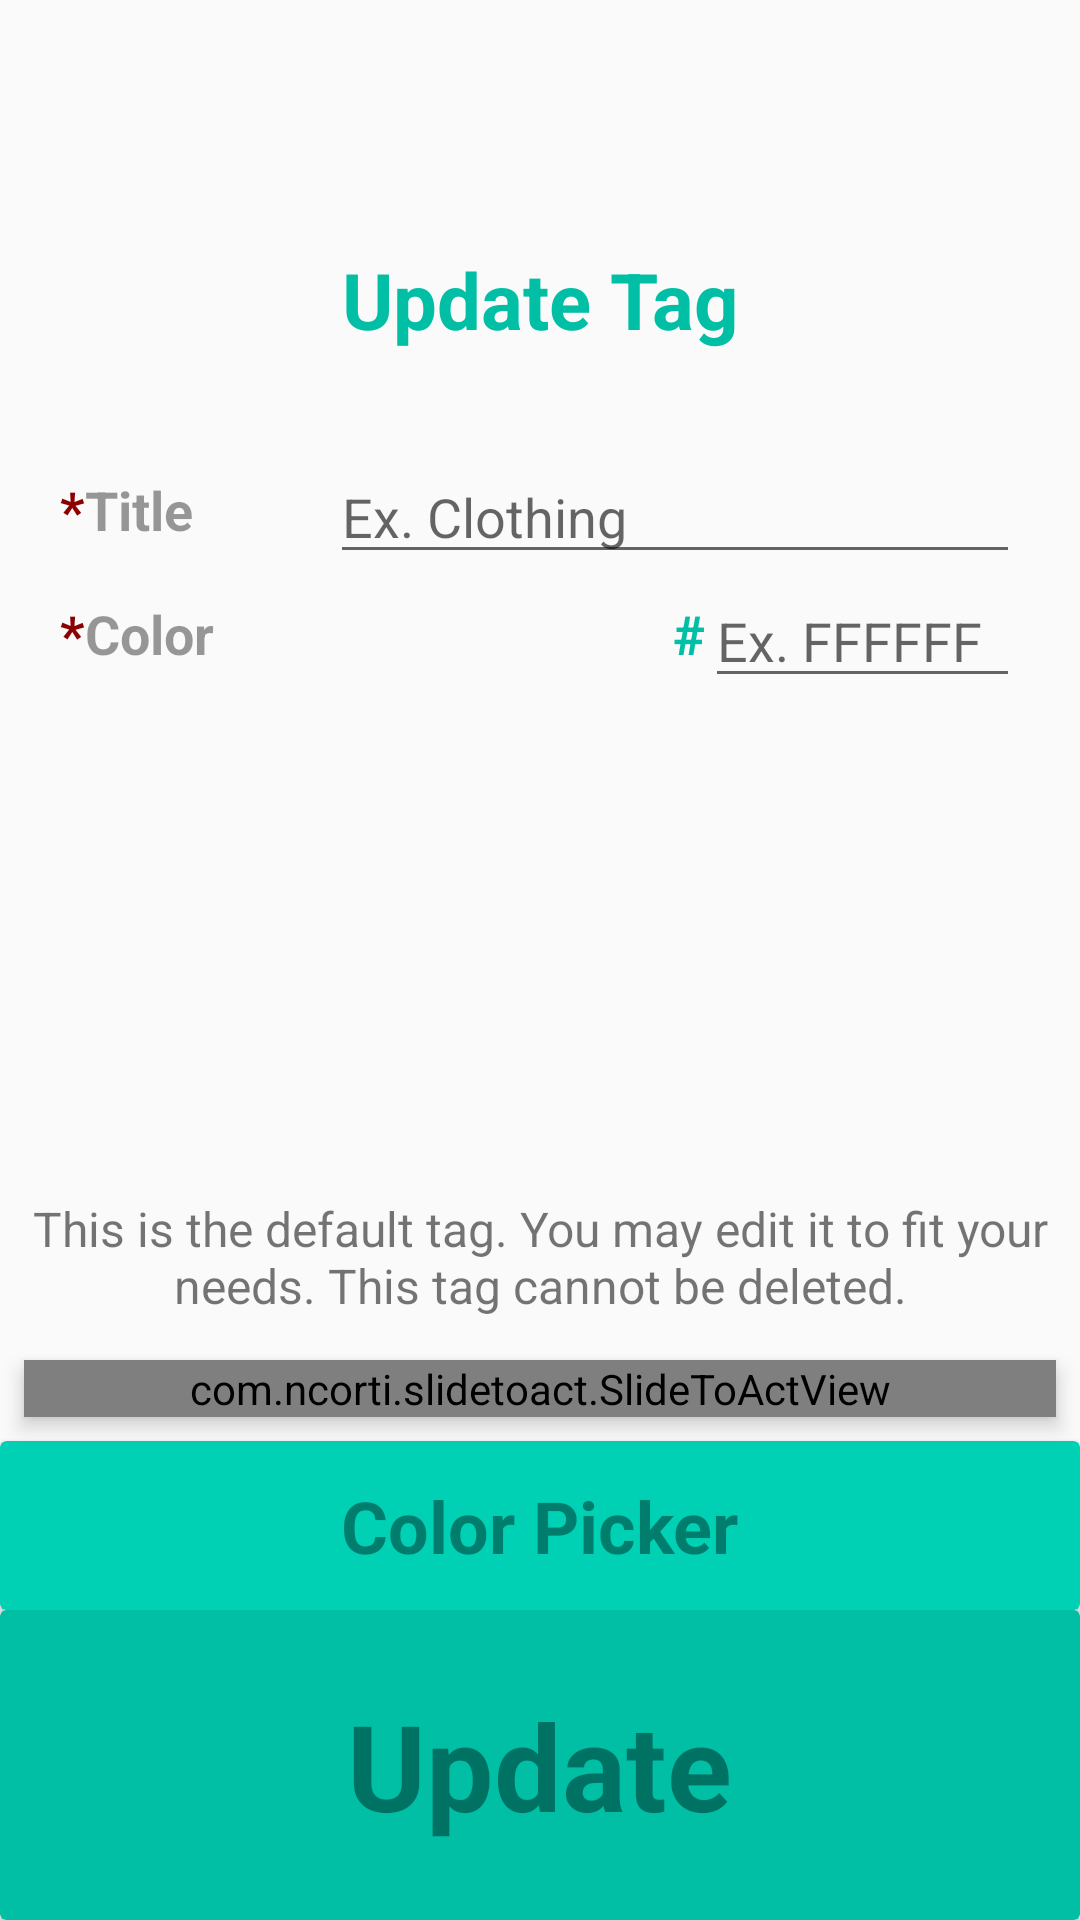

Here is an Android app screen rendered from its layout file. Give the layout XML and the strings, colors and styles it references.
<!-- AndroidManifest.xml: application theme AppTheme -->
<!-- res/layout/activity_tag_detail.xml -->
<?xml version="1.0" encoding="utf-8"?>
<android.support.constraint.ConstraintLayout xmlns:android="http://schemas.android.com/apk/res/android"
    xmlns:app="http://schemas.android.com/apk/res-auto"
    xmlns:tools="http://schemas.android.com/tools"
    android:layout_width="match_parent"
    android:layout_height="match_parent"
    tools:context=".DetailActivity">


    <LinearLayout

        android:id="@+id/linearLayout"
        android:layout_width="match_parent"
        android:layout_height="wrap_content"
        android:orientation="vertical">

        <TextView
            android:layout_width="match_parent"
            android:layout_height="40dp"
            android:layout_marginBottom="30dp"
            android:layout_marginTop="80dp"
            android:gravity="center"
            android:text="Update Tag"
            android:textColor="@color/green"
            android:textSize="26dp"
            android:textStyle="bold" />

        <RelativeLayout
            android:layout_width="match_parent"
            android:layout_height="wrap_content"
            android:orientation="horizontal"
            android:paddingLeft="20dp"
            android:paddingRight="20dp">


            <TextView
                android:layout_width="wrap_content"
                android:layout_height="40dp"
                android:layout_alignParentStart="true"
                android:layout_alignParentTop="true"
                android:gravity="center"
                android:text="@string/title"
                android:textColor="@color/black_overlay"
                android:textSize="18dp"
                android:textStyle="bold" />


            <EditText
                android:id="@+id/titleEditTextTagDetailActivity"
                android:layout_width="230dp"
                android:layout_height="wrap_content"
                android:layout_alignParentEnd="true"
                android:layout_alignParentTop="true"
                android:ems="10"
                android:hint="Ex. Clothing"
                android:inputType="textCapWords" />
        </RelativeLayout>

        <RelativeLayout
            android:layout_width="match_parent"
            android:layout_height="wrap_content"
            android:orientation="horizontal"
            android:paddingLeft="20dp"
            android:paddingRight="20dp">


            <TextView
                android:layout_width="wrap_content"
                android:layout_height="40dp"
                android:layout_alignParentStart="true"
                android:layout_alignParentTop="true"
                android:gravity="center"
                android:text="@string/color"
                android:textColor="@color/black_overlay"
                android:textSize="18dp"
                android:textStyle="bold" />


            <TextView
                android:layout_width="wrap_content"
                android:layout_height="40dp"
                android:layout_alignParentTop="true"
                android:layout_toStartOf="@+id/colorEditTextTagDetailActivity"
                android:text="#"
                android:textColor="@color/green"
                android:gravity="center"
                android:textSize="18sp"
                android:textStyle="bold" />

            <EditText
                android:id="@+id/colorEditTextTagDetailActivity"
                android:layout_width="105dp"
                android:layout_height="wrap_content"
                android:layout_alignParentEnd="true"
                android:layout_alignParentTop="true"
                android:ems="10"
                android:hint="Ex. FFFFFF"
                android:inputType="textCapCharacters"
                android:maxLength="6" />
        </RelativeLayout>


        

    </LinearLayout>

    <TextView
        android:id="@+id/defaultTagTextView"
        android:layout_width="wrap_content"
        android:layout_height="wrap_content"
        android:layout_marginBottom="4dp"
        android:layout_marginEnd="8dp"
        android:layout_marginStart="8dp"
        android:gravity="center"
        android:padding="10dp"
        android:text="This is the default tag. You may edit it to fit your needs. This tag cannot be deleted."
        android:textSize="16sp"
        app:layout_constraintBottom_toTopOf="@+id/deleteTagSlider"
        app:layout_constraintEnd_toEndOf="parent"
        app:layout_constraintStart_toStartOf="parent"></TextView>
    <com.ncorti.slidetoact.SlideToActView
        android:id="@+id/deleteTagSlider"
        android:layout_width="match_parent"
        android:layout_height="wrap_content"
        android:layout_marginBottom="8dp"
        android:layout_marginEnd="8dp"
        android:layout_marginStart="8dp"
        app:slider_icon="@drawable/ic_delete_black_24dp"
        app:text_size="22sp"
        android:elevation="4dp"
        app:layout_constraintBottom_toTopOf="@id/colorPickerButton"
        app:layout_constraintEnd_toEndOf="parent"
        app:layout_constraintStart_toStartOf="parent"
        app:text="Swipe To Delete"/>

    <android.support.v7.widget.CardView
        android:id="@+id/colorPickerButton"
        android:layout_width="match_parent"
        android:layout_height="wrap_content"
        android:clickable="true"
        android:layout_marginTop="10dp"
        android:foreground="?android:attr/selectableItemBackground"
        app:cardBackgroundColor="@color/lightgreen"
        app:layout_constraintBottom_toTopOf="@id/updateTagDetailButton"
        app:layout_constraintEnd_toEndOf="parent"
        app:layout_constraintStart_toStartOf="parent">

        <TextView
            android:layout_width="wrap_content"
            android:layout_height="wrap_content"
            android:layout_gravity="center"
            android:padding="12dp"
            android:text="Color Picker"
            android:textStyle="bold"
            android:textColor="@color/black_overlay"
            android:textSize="24sp" />
    </android.support.v7.widget.CardView>


    <android.support.v7.widget.CardView
        android:id="@+id/updateTagDetailButton"
        android:layout_width="match_parent"
        android:layout_height="wrap_content"
        android:layout_alignParentBottom="true"
        android:layout_alignParentStart="true"
        android:clickable="true"
        android:layout_margin="-15dp"
        android:foreground="?android:attr/selectableItemBackground"
        android:textSize="24sp"
        app:cardBackgroundColor="@color/green"
        app:layout_constraintBottom_toBottomOf="parent"
        app:layout_constraintEnd_toEndOf="parent"
        app:layout_constraintStart_toStartOf="parent">

        <TextView
            android:layout_width="wrap_content"
            android:layout_height="wrap_content"
            android:layout_gravity="center"
            android:padding="25dp"
            android:text="Update"
            android:textStyle="bold"
            android:textColor="@color/black_overlay"
            android:textSize="40sp" />
    </android.support.v7.widget.CardView>/>
    <Button
        android:id="@+id/deleteTagDetailButton"
        android:layout_width="match_parent"
        android:layout_height="60dp"
        android:layout_marginBottom="4dp"
        android:layout_marginEnd="8dp"
        android:layout_marginStart="8dp"
        android:text="delete this tag"
        android:textSize="30sp"
        android:textColor="@color/deficit"
        app:layout_constraintBottom_toBottomOf="parent"
        app:layout_constraintEnd_toEndOf="parent"
        app:layout_constraintHorizontal_bias="1.0"
        app:layout_constraintStart_toStartOf="parent"
        android:visibility="gone"/>


</android.support.constraint.ConstraintLayout>
<!-- resources referenced by this layout -->
<resources>
  <color name="black_overlay">#66000000</color>
  <color name="deficit">#ff1744</color>
  <color name="green">#00bfa5</color>
  <color name="lightgreen">#00d0b4</color>
  <string name="color"><font fgcolor="#8B0000">*</font>Color</string>
  <string name="title"><font fgcolor="#8B0000">*</font>Title</string>
  <style name="AppTheme" parent="Theme.AppCompat.Light.DarkActionBar">
          
          <item name="colorPrimary">@color/colorPrimary</item>
          <item name="colorPrimaryDark">@color/colorPrimaryDark</item>
          <item name="colorAccent">@color/colorAccent</item>
      </style>
  <color name="colorPrimary">#FFC107</color>
  <color name="colorPrimaryDark">#FFA000</color>
  <color name="colorAccent">#FF4081</color>
</resources>
